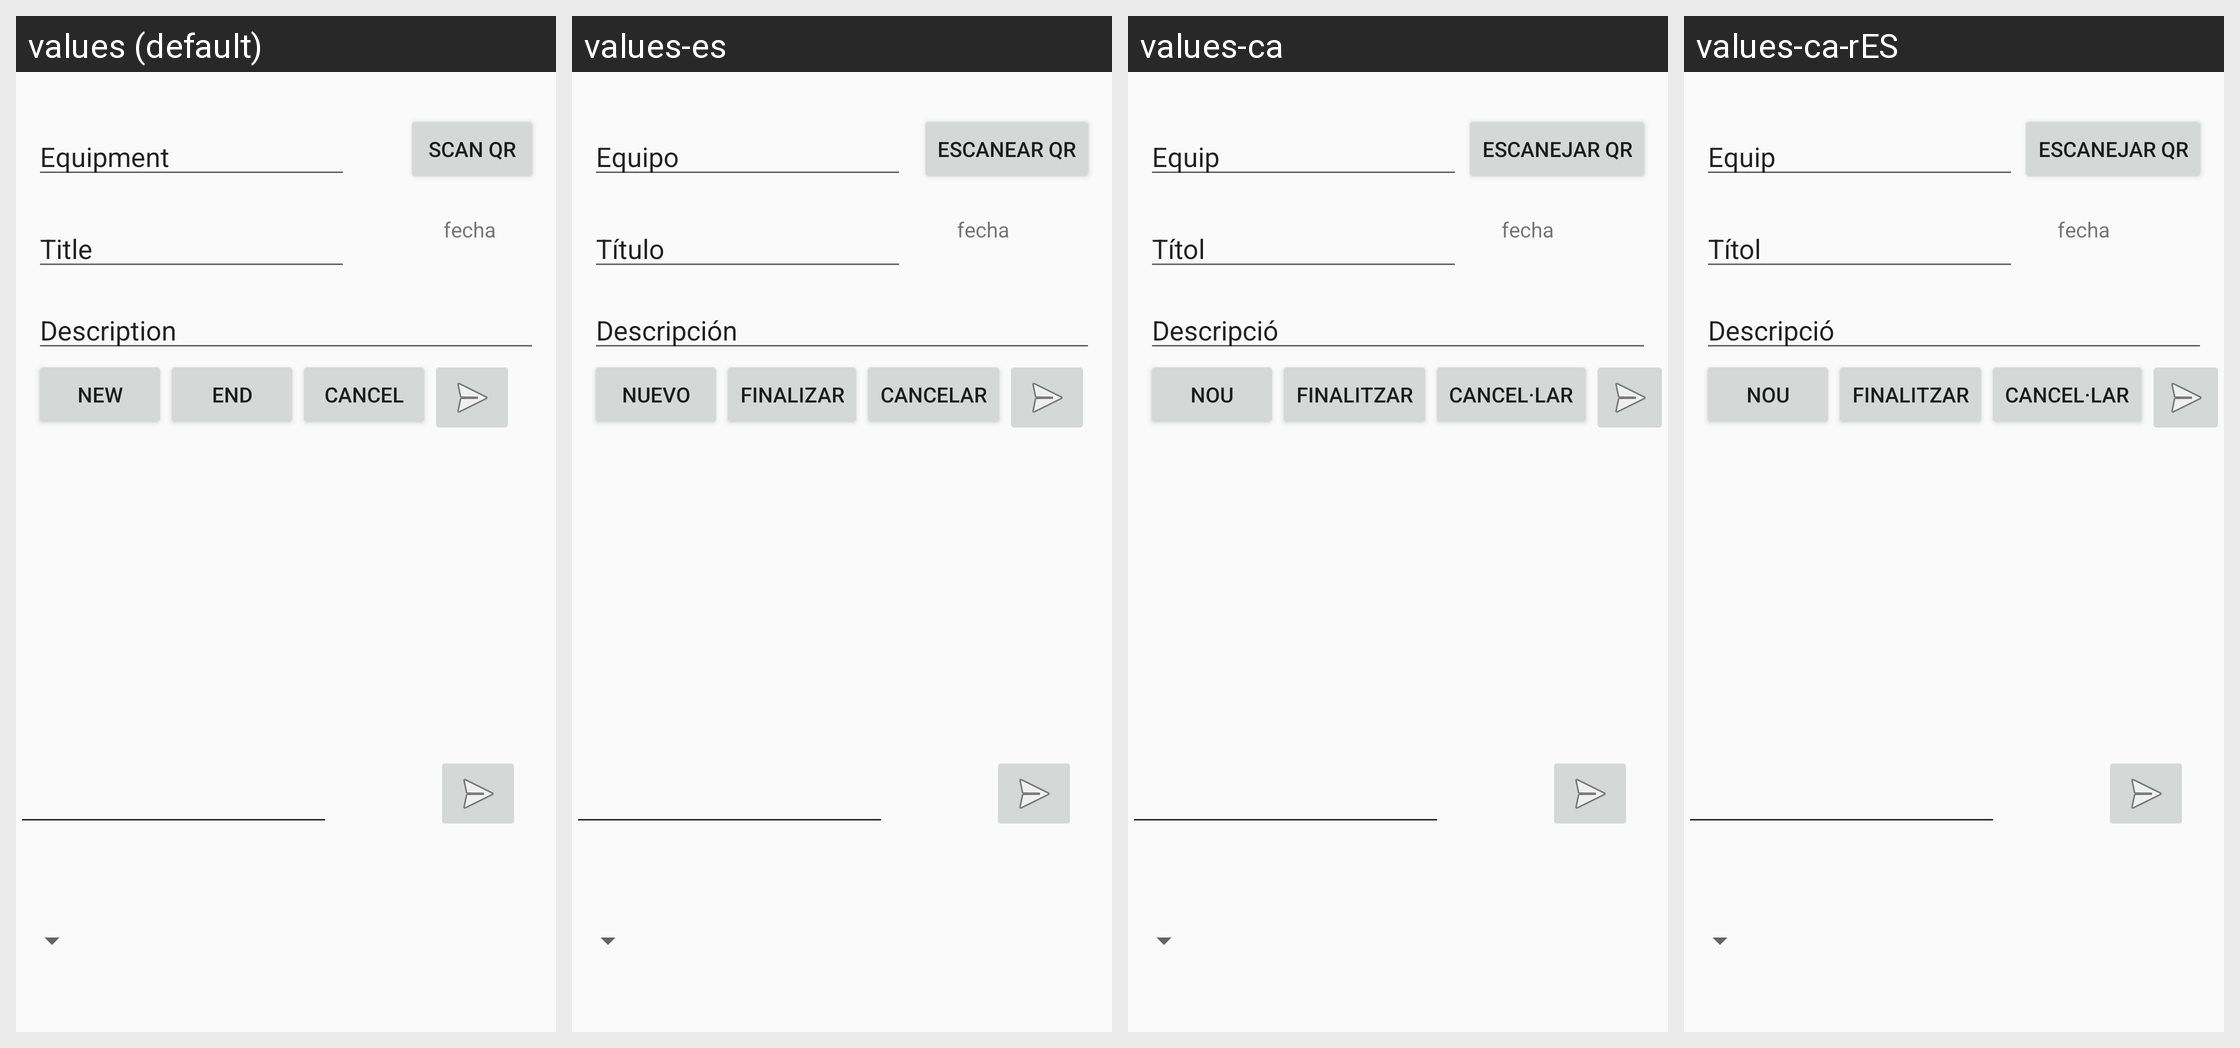

This grid shows one Android layout under several languages. Give, for every string resource on the screen, its name, the default text and each shown locale's text.
Android screen res/layout/activity_mensajes.xml rendered under 4 locales, left to right: values (default), values-es, values-ca, values-ca-rES. Device: Nexus 5 (rendered at 1080×1920; each locale shown at half size, 540×960, under a caption strip naming it); theme AppTheme.
Other locales in the repository, not shown: values-es-rES.
Strings drawn on this screen, with the default value and each locale's value (text and hints the layout hard-codes, and strings that could not be matched under every locale, appear in the picture but are not listed):

equipo
  values: Equipment
  values-es: Equipo
  values-ca: Equip
  values-ca-rES: Equip  [from values-ca]

titulo
  values: Title
  values-es: Título
  values-ca: Títol
  values-ca-rES: Títol  [from values-ca]

escanear
  values: Scan QR
  values-es: Escanear QR
  values-ca: Escanejar QR
  values-ca-rES: Escanejar QR  [from values-ca]

descripcion
  values: Description
  values-es: Descripción
  values-ca: Descripció
  values-ca-rES: Descripció  [from values-ca]

nuevo
  values: New
  values-es: Nuevo
  values-ca: Nou
  values-ca-rES: Nou  [from values-ca]

finalizar
  values: End
  values-es: Finalizar
  values-ca: Finalitzar
  values-ca-rES: Finalitzar  [from values-ca]

cancelar
  values: Cancel
  values-es: Cancelar
  values-ca: Cancel·lar
  values-ca-rES: Cancel·lar  [from values-ca]
